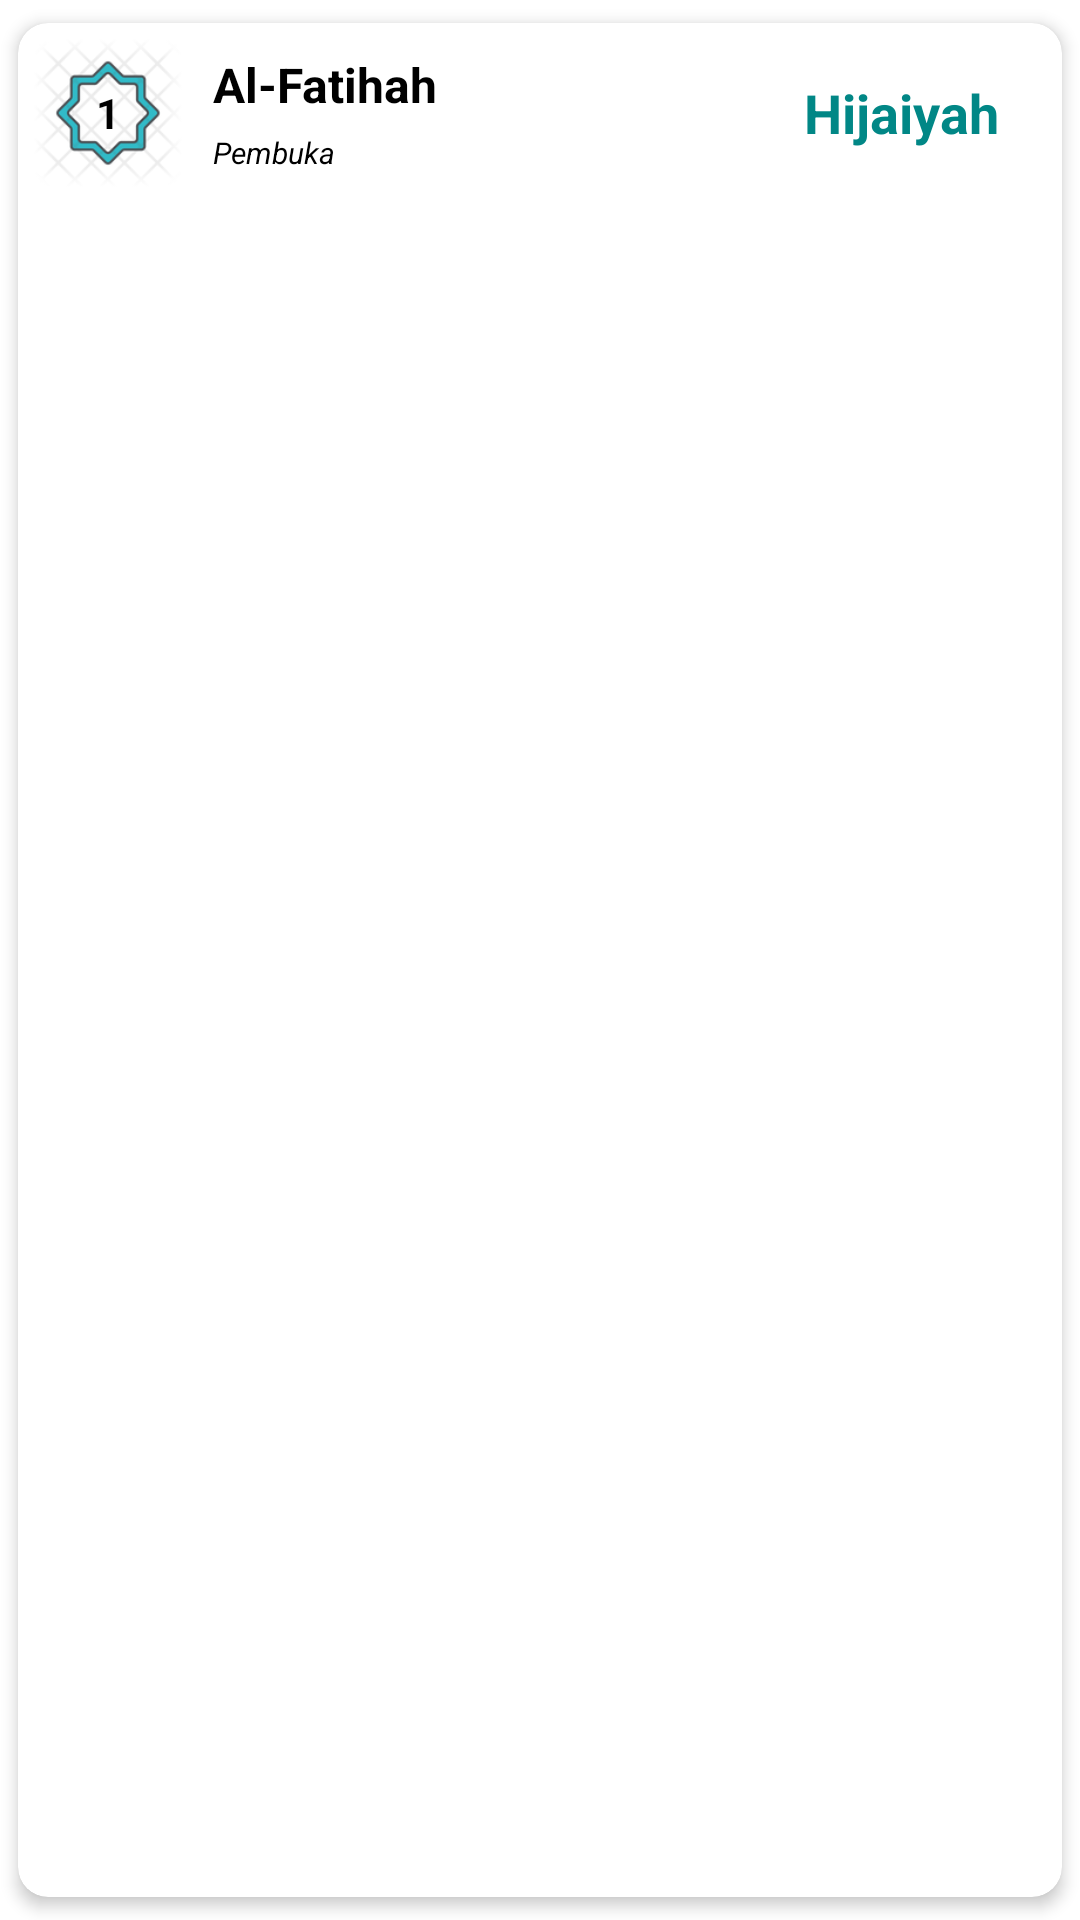

Layout XML and referenced resources for this Android screen:
<!-- AndroidManifest.xml: application theme Theme.Kitabullah -->
<!-- res/layout/list_tafsir.xml -->
<?xml version="1.0" encoding="utf-8"?>
<androidx.cardview.widget.CardView xmlns:android="http://schemas.android.com/apk/res/android"
    android:layout_width="match_parent"
    android:layout_height="wrap_content"
    xmlns:app="http://schemas.android.com/apk/res-auto"
    android:id="@+id/cv_tafsir"
    app:cardCornerRadius="10dp"
    app:cardElevation="3dp"
    app:cardUseCompatPadding="true"
    app:contentPadding="5dp">

    <LinearLayout
        android:layout_width="match_parent"
        android:layout_height="wrap_content"
        android:orientation="horizontal">

        <RelativeLayout
            android:layout_width="50dp"
            android:layout_height="50dp"
            android:background="@drawable/rubelhizb">

            <TextView
                android:id="@+id/tv_number_surah"
                android:layout_width="wrap_content"
                android:layout_height="wrap_content"
                android:layout_centerInParent="true"
                android:text="1"
                android:textColor="@color/black"
                android:textStyle="bold"/>

        </RelativeLayout>

        <LinearLayout
            android:layout_width="match_parent"
            android:layout_height="match_parent"
            android:orientation="horizontal">

            <LinearLayout
                android:layout_width="0dp"
                android:layout_height="wrap_content"
                android:layout_gravity="center_vertical"
                android:layout_marginStart="10dp"
                android:layout_weight="1"
                android:orientation="vertical">

                <TextView
                    android:id="@+id/tv_nama_surah"
                    android:layout_width="match_parent"
                    android:layout_height="wrap_content"
                    android:text="Al-Fatihah"
                    android:textColor="@color/black"
                    android:textSize="16sp"
                    android:textStyle="bold"/>

                <TextView
                    android:id="@+id/tv_arti"
                    android:layout_width="match_parent"
                    android:layout_height="wrap_content"
                    android:layout_marginTop="5dp"
                    android:text="Pembuka"
                    android:textSize="10sp"
                    android:textStyle="italic"
                    android:textColor="@color/black"/>

            </LinearLayout>

            <LinearLayout
                android:layout_width="wrap_content"
                android:layout_height="wrap_content"
                android:layout_gravity="center_vertical"
                android:orientation="vertical">

                <TextView
                    android:id="@+id/tv_hijaiyah"
                    android:layout_width="wrap_content"
                    android:layout_height="wrap_content"
                    android:gravity="center"
                    android:text="Hijaiyah"
                    android:layout_marginEnd="16dp"
                    android:textColor="@color/teal_700"
                    android:textStyle="bold"
                    android:textSize="18dp"/>
            </LinearLayout>

        </LinearLayout>

    </LinearLayout>

</androidx.cardview.widget.CardView>
<!-- resources referenced by this layout -->
<resources>
  <!-- drawable rubelhizb: png bitmap (drawable, 12041 bytes) -->
  <style name="Theme.Kitabullah" parent="Theme.MaterialComponents.DayNight">
          
          <item name="colorPrimary">@color/teal_700</item>
          <item name="colorPrimaryVariant">@color/purple_700</item>
          <item name="colorOnPrimary">@color/white</item>
          
          <item name="colorSecondary">@color/teal_200</item>
          <item name="colorSecondaryVariant">@color/teal_700</item>
          <item name="colorOnSecondary">@color/black</item>
          
          <item name="android:statusBarColor" tools:targetApi="l">@color/teal_700</item>
          
      </style>
  <!-- not gathered from this repository: default colours our renderer supplied (Android Studio template values) -->
  <color name="purple_700">#FF3700B3</color>
  <color name="teal_200">#FF03DAC5</color>
  <color name="teal_700">#FF018786</color>
  <color name="black">#FF000000</color>
  <color name="white">#FFFFFFFF</color>
</resources>
